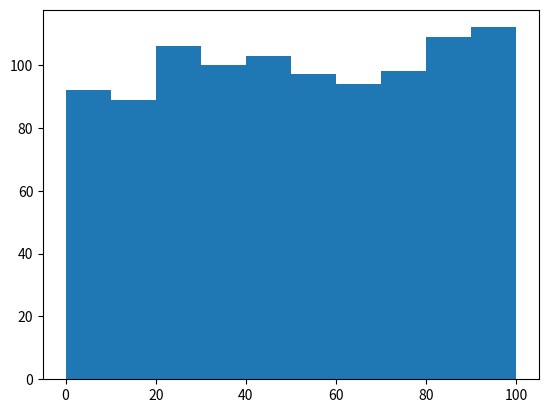

Generate this figure with matplotlib:
import matplotlib.pyplot as plt
import random

fig, ax = plt.subplots()

data = [random.randint(0, 100) for _ in range(1000)]
ax.hist(data) #도수분포표 그려주는 메서드
plt.show()